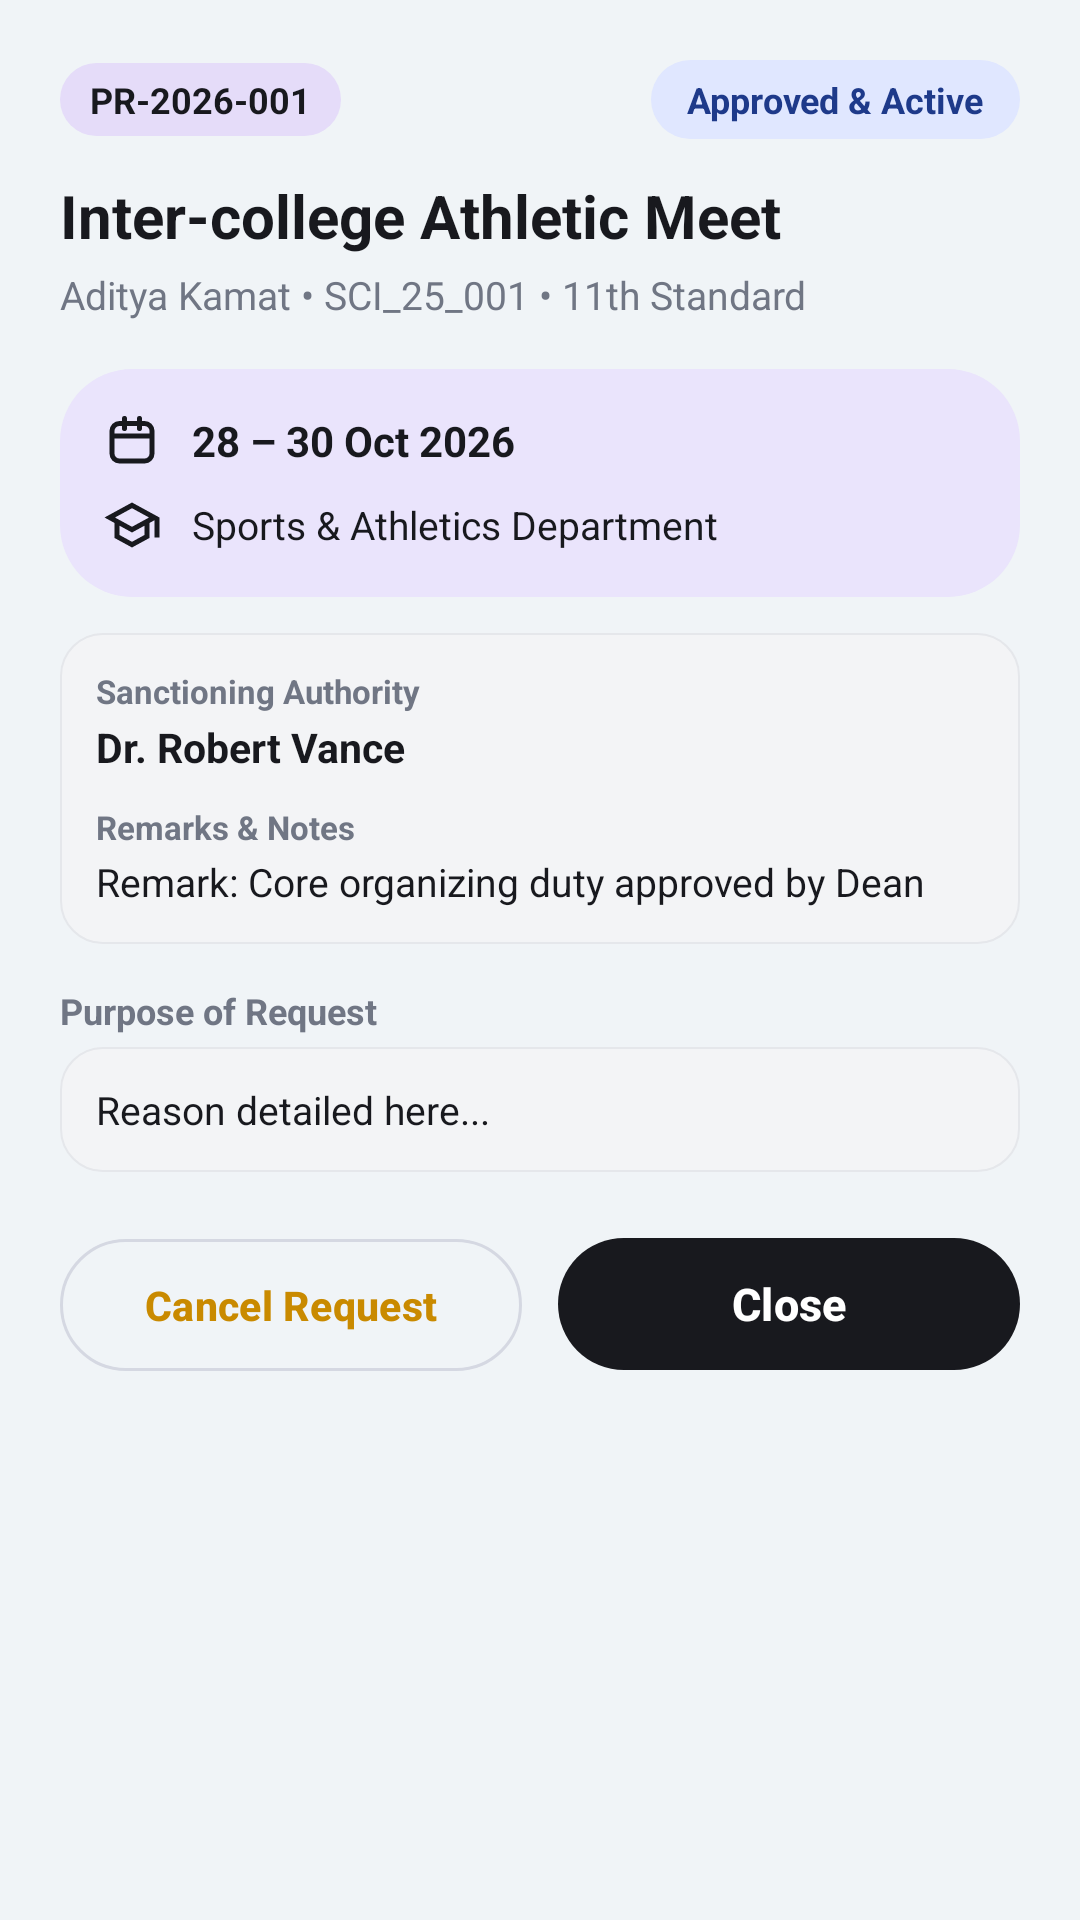

Produce the Android XML layout that renders to this screen, including the resource entries it uses.
<!-- AndroidManifest.xml: application theme Theme.Eventra2 -->
<!-- res/layout/dialog_permission_details.xml -->
<?xml version="1.0" encoding="utf-8"?>
<LinearLayout xmlns:android="http://schemas.android.com/apk/res/android"
    xmlns:app="http://schemas.android.com/apk/res-auto"
    android:layout_width="match_parent"
    android:layout_height="wrap_content"
    android:background="@drawable/bg_card_white"
    android:orientation="vertical"
    android:padding="20dp">

    
    <LinearLayout
        android:layout_width="match_parent"
        android:layout_height="wrap_content"
        android:gravity="center_vertical"
        android:orientation="horizontal">

        <TextView
            android:id="@+id/tvPermDetailId"
            android:layout_width="wrap_content"
            android:layout_height="wrap_content"
            android:background="@drawable/bg_chip_lavender"
            android:paddingStart="10dp"
            android:paddingTop="4dp"
            android:paddingEnd="10dp"
            android:paddingBottom="4dp"
            android:text="PR-2026-001"
            android:textColor="@color/charcoal_dark"
            android:textSize="12sp"
            android:textStyle="bold" />

        <View
            android:layout_width="0dp"
            android:layout_height="1dp"
            android:layout_weight="1" />

        <TextView
            android:id="@+id/tvPermDetailStatusBadge"
            android:layout_width="wrap_content"
            android:layout_height="wrap_content"
            android:background="@drawable/bg_chip_mint"
            android:paddingStart="12dp"
            android:paddingTop="5dp"
            android:paddingEnd="12dp"
            android:paddingBottom="5dp"
            android:text="Approved &amp; Active"
            android:textColor="@color/pastel_mint_text"
            android:textSize="12sp"
            android:textStyle="bold" />
    </LinearLayout>

    <TextView
        android:id="@+id/tvPermDetailTitle"
        android:layout_width="match_parent"
        android:layout_height="wrap_content"
        android:layout_marginTop="12dp"
        android:text="Inter-college Athletic Meet"
        android:textColor="@color/charcoal_dark"
        android:textSize="20sp"
        android:textStyle="bold" />

    <TextView
        android:id="@+id/tvPermDetailStudentMeta"
        android:layout_width="match_parent"
        android:layout_height="wrap_content"
        android:layout_marginTop="4dp"
        android:text="Aditya Kamat • SCI_25_001 • 11th Standard"
        android:textColor="@color/text_secondary"
        android:textSize="13sp" />

    
    <LinearLayout
        android:layout_width="match_parent"
        android:layout_height="wrap_content"
        android:layout_marginTop="16dp"
        android:background="@drawable/bg_header_lavender"
        android:orientation="vertical"
        android:padding="14dp">

        <LinearLayout
            android:layout_width="match_parent"
            android:layout_height="wrap_content"
            android:gravity="center_vertical"
            android:orientation="horizontal">

            <ImageView
                android:layout_width="20dp"
                android:layout_height="20dp"
                android:src="@drawable/ic_calendar"
                app:tint="@color/charcoal_dark" />

            <TextView
                android:id="@+id/tvPermDetailDates"
                android:layout_width="0dp"
                android:layout_height="wrap_content"
                android:layout_marginStart="10dp"
                android:layout_weight="1"
                android:text="28 – 30 Oct 2026"
                android:textColor="@color/charcoal_dark"
                android:textSize="14sp"
                android:textStyle="bold" />
        </LinearLayout>

        <LinearLayout
            android:layout_width="match_parent"
            android:layout_height="wrap_content"
            android:layout_marginTop="8dp"
            android:gravity="center_vertical"
            android:orientation="horizontal">

            <ImageView
                android:layout_width="20dp"
                android:layout_height="20dp"
                android:src="@drawable/ic_school"
                app:tint="@color/charcoal_dark" />

            <TextView
                android:id="@+id/tvPermDetailScope"
                android:layout_width="0dp"
                android:layout_height="wrap_content"
                android:layout_marginStart="10dp"
                android:layout_weight="1"
                android:text="Sports &amp; Athletics Department"
                android:textColor="@color/charcoal_dark"
                android:textSize="13sp" />
        </LinearLayout>
    </LinearLayout>

    
    <LinearLayout
        android:layout_width="match_parent"
        android:layout_height="wrap_content"
        android:layout_marginTop="12dp"
        android:background="@drawable/bg_input_box"
        android:orientation="vertical"
        android:padding="12dp">

        <TextView
            android:layout_width="wrap_content"
            android:layout_height="wrap_content"
            android:text="Sanctioning Authority"
            android:textColor="@color/text_secondary"
            android:textSize="11sp"
            android:textStyle="bold" />

        <TextView
            android:id="@+id/tvPermDetailSupervisor"
            android:layout_width="wrap_content"
            android:layout_height="wrap_content"
            android:layout_marginTop="2dp"
            android:text="Dr. Robert Vance"
            android:textColor="@color/charcoal_dark"
            android:textSize="13.5sp"
            android:textStyle="bold" />

        <TextView
            android:layout_width="wrap_content"
            android:layout_height="wrap_content"
            android:layout_marginTop="10dp"
            android:text="Remarks &amp; Notes"
            android:textColor="@color/text_secondary"
            android:textSize="11sp"
            android:textStyle="bold" />

        <TextView
            android:id="@+id/tvPermDetailRemarks"
            android:layout_width="wrap_content"
            android:layout_height="wrap_content"
            android:layout_marginTop="2dp"
            android:text="Remark: Core organizing duty approved by Dean"
            android:textColor="@color/charcoal_dark"
            android:textSize="13sp" />
    </LinearLayout>

    
    <TextView
        android:layout_width="wrap_content"
        android:layout_height="wrap_content"
        android:layout_marginTop="14dp"
        android:text="Purpose of Request"
        android:textColor="@color/text_secondary"
        android:textSize="12sp"
        android:textStyle="bold" />

    <TextView
        android:id="@+id/tvPermDetailReason"
        android:layout_width="match_parent"
        android:layout_height="wrap_content"
        android:layout_marginTop="4dp"
        android:background="@drawable/bg_input_box"
        android:padding="12dp"
        android:text="Reason detailed here..."
        android:textColor="@color/charcoal_dark"
        android:textSize="13sp" />

    
    <LinearLayout
        android:layout_width="match_parent"
        android:layout_height="wrap_content"
        android:layout_marginTop="18dp"
        android:orientation="horizontal">

        <com.google.android.material.button.MaterialButton
            android:id="@+id/btnDeletePermission"
            style="@style/Widget.Material3.Button.OutlinedButton"
            android:layout_width="0dp"
            android:layout_height="52dp"
            android:layout_marginEnd="6dp"
            android:layout_weight="1"
            android:text="Cancel Request"
            android:textAllCaps="false"
            android:textColor="@color/amber"
            android:textSize="13.5sp"
            android:textStyle="bold"
            app:cornerRadius="26dp"
            app:strokeColor="@color/outline" />

        <com.google.android.material.button.MaterialButton
            android:id="@+id/btnClosePermDetails"
            style="@style/Widget.Eventra.Button.Pill"
            android:layout_width="0dp"
            android:layout_height="52dp"
            android:layout_marginStart="6dp"
            android:layout_weight="1"
            android:text="Close"
            app:cornerRadius="26dp" />
    </LinearLayout>

</LinearLayout>
<!-- resources referenced by this layout -->
<resources>
  <color name="amber">#C98A00</color>
  <color name="charcoal_dark">#FF18191E</color>
  <color name="outline">#D5D8E2</color>
  <color name="pastel_mint_text">#FF1E3A8A</color>
  <color name="text_secondary">#FF707684</color>
  <!-- drawable bg_chip_lavender (drawable) -->
  <?xml version="1.0" encoding="utf-8"?>
  <shape xmlns:android="http://schemas.android.com/apk/res/android"
      android:shape="rectangle">
      <solid android:color="@color/pastel_lavender_chip" />
      <corners android:radius="100dp" />
  </shape>
  <!-- drawable bg_chip_mint (drawable) -->
  <?xml version="1.0" encoding="utf-8"?>
  <shape xmlns:android="http://schemas.android.com/apk/res/android"
      android:shape="rectangle">
      <solid android:color="@color/pastel_mint_chip" />
      <corners android:radius="100dp" />
  </shape>
  <!-- drawable bg_header_lavender (drawable) -->
  <?xml version="1.0" encoding="utf-8"?>
  <shape xmlns:android="http://schemas.android.com/apk/res/android"
      android:shape="rectangle">
      <solid android:color="#EAE4FC" />
      <corners android:radius="24dp" />
  </shape>
  <!-- drawable bg_input_box (drawable) -->
  <?xml version="1.0" encoding="utf-8"?>
  <selector xmlns:android="http://schemas.android.com/apk/res/android">
      <item android:state_focused="true">
          <shape android:shape="rectangle">
              <solid android:color="#F8FAFC" />
              <corners android:radius="14dp" />
              <stroke
                  android:width="1.5dp"
                  android:color="#18191E" />
          </shape>
      </item>
      <item>
          <shape android:shape="rectangle">
              <solid android:color="#F3F4F6" />
              <corners android:radius="14dp" />
              <stroke
                  android:width="0.5dp"
                  android:color="#E5E7EB" />
          </shape>
      </item>
  </selector>
  <!-- drawable ic_calendar (drawable) -->
  <?xml version="1.0" encoding="utf-8"?>
  <vector xmlns:android="http://schemas.android.com/apk/res/android"
      android:width="24dp" android:height="24dp"
      android:viewportWidth="24" android:viewportHeight="24">
      <path
          android:strokeColor="#FF000000"
          android:strokeWidth="2"
          android:strokeLineCap="round"
          android:strokeLineJoin="round"
          android:pathData="M7,5h10a3,3 0 0,1 3,3v9a3,3 0 0,1 -3,3H7a3,3 0 0,1 -3,-3V8a3,3 0 0,1 3,-3zM4,10h16M9,3v4M15,3v4" />
  </vector>
  <!-- drawable ic_school (drawable) -->
  <vector xmlns:android="http://schemas.android.com/apk/res/android"
      android:width="24dp"
      android:height="24dp"
      android:viewportWidth="24"
      android:viewportHeight="24">
      <path
          android:fillColor="@color/charcoal_dark"
          android:pathData="M12,3L1,9l4,2.18v6L12,21l7,-3.82v-6l2,-1.09V17h2V9L12,3zm6.82,6L12,12.72 5.18,9 12,5.28 18.82,9zM17,15.99l-5,2.73 -5,-2.73v-3.72L12,15l5,-2.73v3.72z" />
  </vector>
  <style name="Widget.Eventra.Button.Pill" parent="Widget.Material3.Button">
          <item name="cornerRadius">28dp</item>
          <item name="backgroundTint">@color/charcoal_dark</item>
          <item name="android:textColor">@color/white</item>
          <item name="android:textAllCaps">false</item>
          <item name="android:textStyle">bold</item>
          <item name="android:textSize">15sp</item>
      </style>
  <style name="Theme.Eventra2" parent="Base.Theme.Eventra2" />
  <color name="pastel_lavender_chip">#FFE5DCF9</color>
  <color name="pastel_mint_chip">#FFE0E7FF</color>
  <color name="white">#FFFFFFFF</color>
  <color name="pastel_lavender_primary">#FF7B52DE</color>
  <color name="bg_canvas">#FFF0F4F7</color>
</resources>
